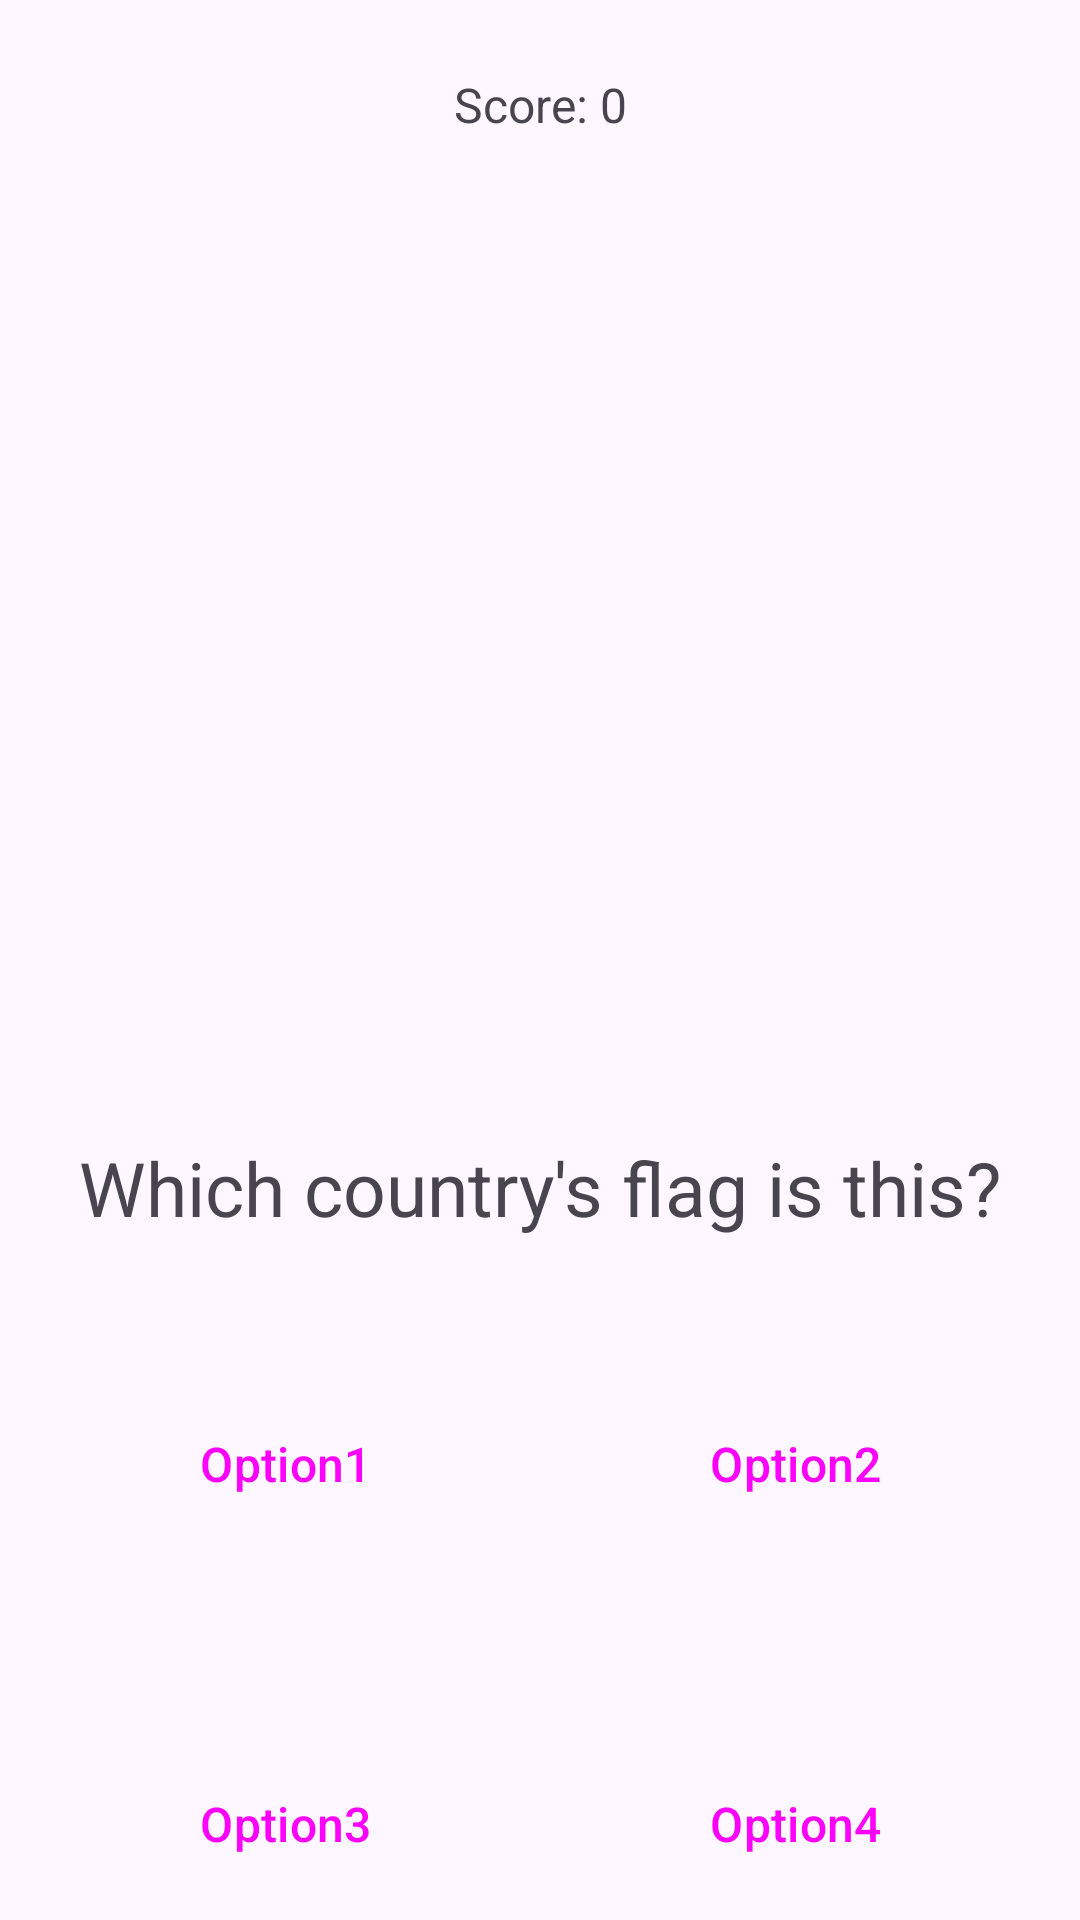

The Android layout XML behind this screen, and the referenced resources:
<!-- AndroidManifest.xml: application theme Theme.Guesstheflag -->
<!-- res/layout/activity_game.xml -->
<?xml version="1.0" encoding="utf-8"?>
<androidx.constraintlayout.widget.ConstraintLayout xmlns:android="http://schemas.android.com/apk/res/android"
    xmlns:app="http://schemas.android.com/apk/res-auto"
    xmlns:tools="http://schemas.android.com/tools"
    android:id="@+id/main"
    android:layout_width="match_parent"
    android:layout_height="match_parent"
    tools:context=".GameActivity">

    <LinearLayout
        android:id="@+id/linearLayoutTop"
        android:layout_width="320dp"
        android:layout_height="100dp"
        android:orientation="horizontal"
        app:layout_constraintBottom_toBottomOf="parent"
        app:layout_constraintEnd_toEndOf="parent"
        app:layout_constraintHorizontal_bias="0.5"
        app:layout_constraintStart_toStartOf="parent"
        app:layout_constraintTop_toBottomOf="@+id/soruText"
        app:layout_constraintVertical_bias="0.2">

        <Button
            android:id="@+id/option1"
            style="@style/Widget.Material3.Button"
            android:layout_width="match_parent"
            android:layout_height="match_parent"
            android:layout_marginEnd="10dp"
            android:layout_weight="1"
            android:onClick="option1"
            android:text="Option1"

            android:textSize="16dp" />

        <Button
            android:id="@+id/option2"
            style="@style/Widget.Material3.Button"
            android:layout_width="match_parent"
            android:layout_height="match_parent"
            android:layout_marginStart="10dp"
            android:layout_weight="1"
            android:onClick="option2"
            android:text="Option2"

            android:textSize="16dp" />

    </LinearLayout>

    <LinearLayout
        android:id="@+id/linearLayoutBot"
        android:layout_width="320dp"
        android:layout_height="100dp"
        android:layout_marginTop="20dp"
        android:orientation="horizontal"
        app:layout_constraintBottom_toBottomOf="parent"
        app:layout_constraintEnd_toEndOf="parent"
        app:layout_constraintStart_toStartOf="parent"
        app:layout_constraintTop_toBottomOf="@+id/linearLayoutTop"
        app:layout_constraintVertical_bias="0.0">

        <Button
            android:id="@+id/option3"
            style="@style/Widget.Material3.Button"
            android:layout_width="match_parent"
            android:layout_height="match_parent"
            android:layout_marginRight="10dp"
            android:layout_weight="1"
            android:onClick="option3"
            android:text="Option3"

            android:textSize="16dp" />

        <Button
            android:id="@+id/option4"
            style="@style/Widget.Material3.Button"
            android:layout_width="match_parent"
            android:layout_height="match_parent"
            android:layout_marginLeft="10dp"
            android:layout_weight="1"
            android:onClick="option4"
            android:text="Option4"
            android:textSize="16dp" />

    </LinearLayout>

    <ImageView
        android:id="@+id/questionFlag"
        android:layout_width="match_parent"
        android:layout_height="279dp"
        android:layout_marginTop="70dp"
        app:layout_constraintEnd_toEndOf="parent"
        app:layout_constraintStart_toStartOf="parent"
        app:layout_constraintTop_toTopOf="parent"
        app:srcCompat="@drawable/tr" />

    <TextView
        android:id="@+id/soruText"
        android:layout_width="wrap_content"
        android:layout_height="wrap_content"
        android:layout_marginTop="30dp"
        android:text="Which country's flag is this?"
        android:textSize="25sp"
        app:layout_constraintEnd_toEndOf="parent"
        app:layout_constraintStart_toStartOf="@+id/questionFlag"
        app:layout_constraintTop_toBottomOf="@+id/questionFlag" />

    <TextView
        android:id="@+id/scoreText"
        android:layout_width="wrap_content"
        android:layout_height="wrap_content"
        android:layout_marginBottom="16dp"
        android:text="Score: 0"
        android:textSize="16dp"
        app:layout_constraintBottom_toTopOf="@+id/questionFlag"
        app:layout_constraintEnd_toEndOf="@+id/questionFlag"
        app:layout_constraintHorizontal_bias="0.501"
        app:layout_constraintStart_toStartOf="@+id/questionFlag"
        app:layout_constraintTop_toTopOf="parent"
        app:layout_constraintVertical_bias="0.742" />


</androidx.constraintlayout.widget.ConstraintLayout>
<!-- resources referenced by this layout -->
<resources>
  <style name="Theme.Guesstheflag" parent="Base.Theme.Guesstheflag" />
  <style name="Base.Theme.Guesstheflag" parent="Theme.Material3.DayNight.NoActionBar">
          
          
  
      </style>
</resources>
